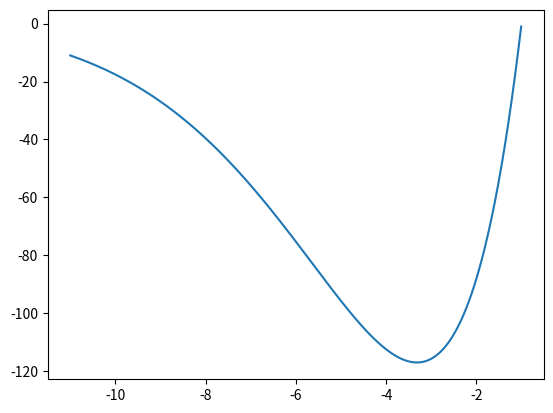

This figure's Python source:
# governing equation coeffs
# a_1 * y + a_2 * dy/dy + a_3 * d2y/dx2 = 0
# [y, dy/dy, d2y/dx2]
coeffs = [1,-4,5]

print(f"{coeffs[0]} * y + {coeffs[1]} * dy/dx + {coeffs[2]} * d2y/dx^2 = 0")

# graph is from 0 to 10
start = -11 
end = -1
dx = .019
num_points = int((end - start) / dx + 1)

# boundary points
y_i = -11
y_f = -1

# combining a_i with the delta_x term
# c_i = a_i / dx^i
coeffs = [coeff / (dx ** i) for i, coeff in enumerate(coeffs)]

# [y_(i-k)...y_i...y_(i+k)]
fd_eqs = [
    [0, 1, 0],
    [-1/2,0,1/2],
    [1,-2,1]
]

# e_0 * y_(i-k) + ... + e_k * y_i + ... + e_2k * y_(i+k)
eq_coeffs = [0 for _ in coeffs]

for coeff, fd_eq in zip(coeffs, fd_eqs):
    for i, fd_coeff in enumerate(fd_eq):
        eq_coeffs[i] += coeff * fd_coeff


# until here, this is made to be relatively easy to expand
# past this point, I had to assume that it was a second order ODE

import numpy as np

# formatting the arrays for testing
np.set_printoptions(linewidth=np.inf)

# creating the array using finite difference
# [  1,   0,...,      0,    0]
# [e_0, e_1,...,      0,    0]
# [         ...              ]
# [  0,   0,..., e_2k-1, e_2k]
# [  0,   0,...,      0,    1]

A = np.identity(num_points)

for i in range(1, num_points - 1):
    curr = A[i]
    curr[i-1] = eq_coeffs[0]
    curr[i] = eq_coeffs[1]
    curr[i+1] = eq_coeffs[2]

    A[i] = curr

A = np.array(A)

# [y_i, 0, 0, ... , y_f].T
B = np.array([0 for _ in range(num_points)]).T
B[0] = y_i
B[-1] = y_f

y = np.linalg.inv(A) * B.transpose()

# I'm not sure why I have to do this, but it works?
# For some reason y was a 21x21 matrix (which doesn't make sense since A.inv is 21x21 and B is 21x1)
y_list = [line[0] + line[-1] for line in y]

# generating a list of x values using the start and end values
x_list = []
i = start
while i <= end:
    x_list.append(i)
    i += dx

# graphing the data
import matplotlib.pyplot as plt
plt.plot(x_list, y_list)
plt.show()